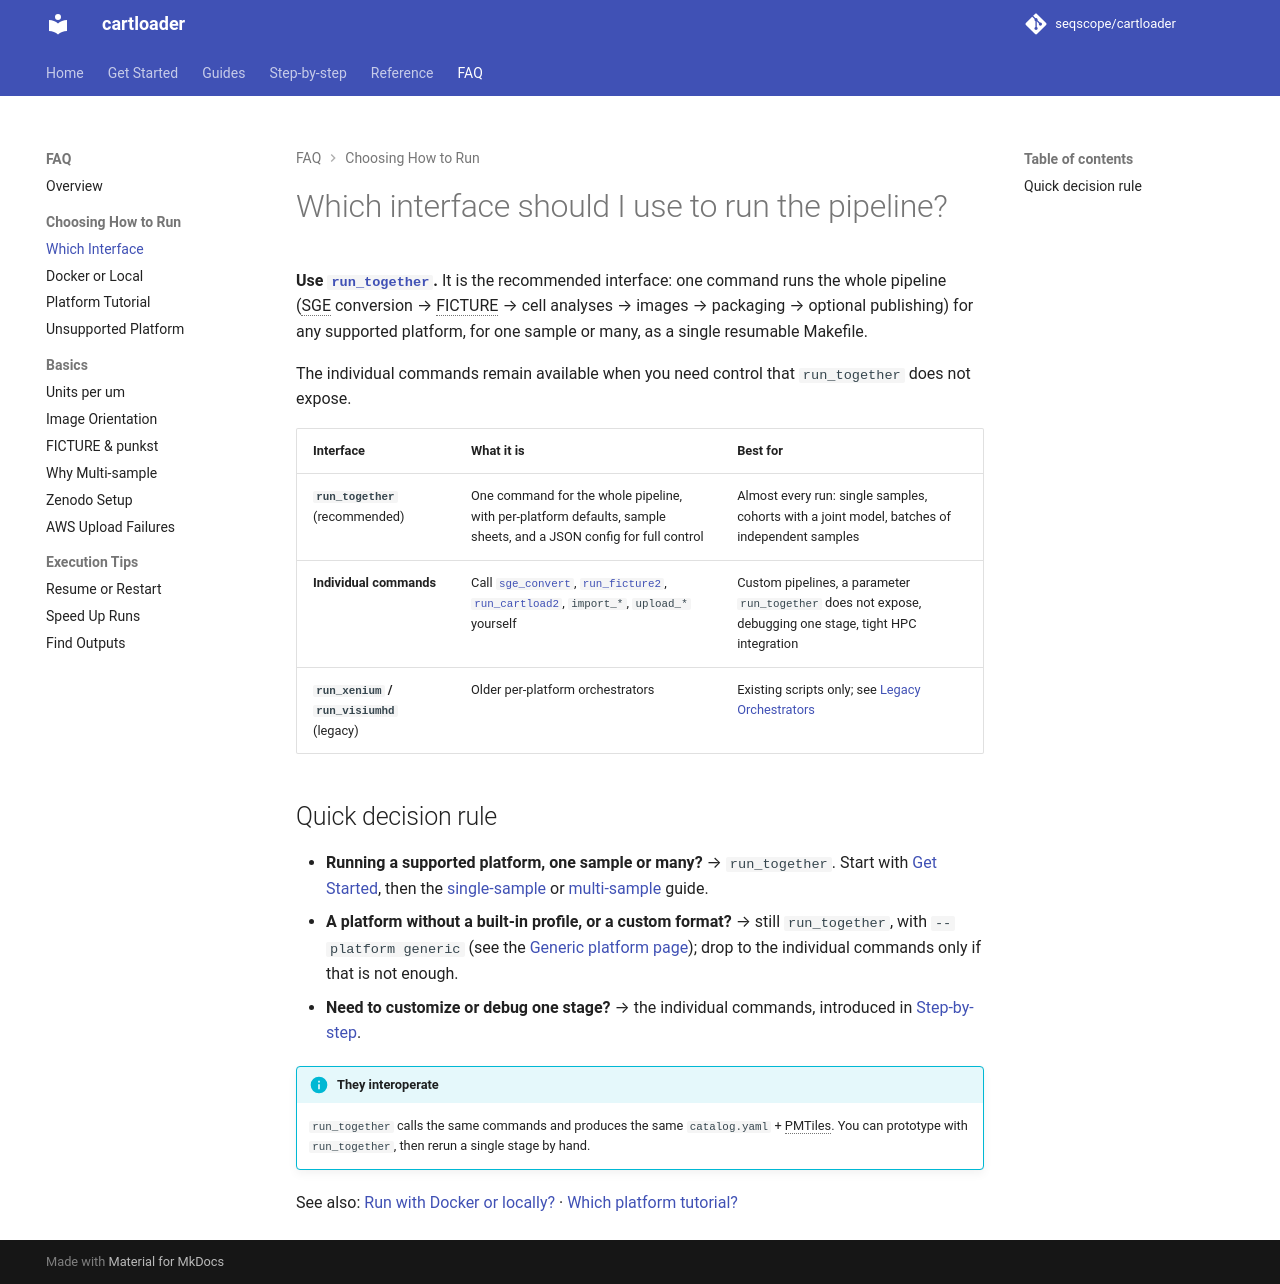

repository: seqscope/cartloader · page: faq/choose_interface/index.html · generator: mkdocs

# Which interface should I use to run the pipeline?

CartLoader offers three levels of control. They produce the same kind of CartoScope assets — they differ in how much the tool orchestrates for you.

| Interface | What it is | Best for |
|-----------|------------|----------|
| **`run_together`** | One command runs the whole pipeline (ingest → FICTURE → cells → packaging → images → optional publish) across platforms and samples, as a single resumable Makefile | Multi-platform or multi-sample runs; a joint model across sections; one-command convenience; batch processing |
| **`run_xenium` / `run_visiumhd`** | Per-platform orchestrators for a single platform and sample, with explicit action flags and per-tool path options | A single Xenium/Visium HD sample when you want fine-grained control over each action and tool path |
| **Individual modules** | Call [`sge_convert`](../reference/sge_convert.md), [`run_ficture2`](../reference/run_ficture2.md), [`run_cartload2`](../reference/run_cartload2.md), `import_*`, `upload_*` yourself | Custom pipelines, unsupported/custom input formats, debugging a single step, tight HPC integration |

## Quick decision rule

- **Several samples, or want a joint model, or just want it to run end-to-end?** → `run_together`. Start with the [single-sample](../vignettes/pipelines/run_together.md) or [multi-sample](../vignettes/pipelines/run_together_multi.md) tutorial.
- **One Xenium/Visium HD sample and you want explicit control per step and per tool?** → [`run_xenium`](../reference/run_xenium.md) / [`run_visiumhd`](../reference/run_visiumhd.md).
- **A platform without a built-in profile, a custom format, or you're debugging one step?** → the individual modules. See [Supported Platforms & Inputs](../reference/supported_platforms.md) and the platform starter tutorials.

!!! info "They interoperate"
    All three call the same underlying modules and produce the same `catalog.yaml` + PMTiles. You can prototype with `run_together`, then drop to modules for a step that needs customization — or vice versa.

See also: [Run with Docker or locally?](./choose_run_mode.md) · [Which platform tutorial?](./choose_platform.md)
